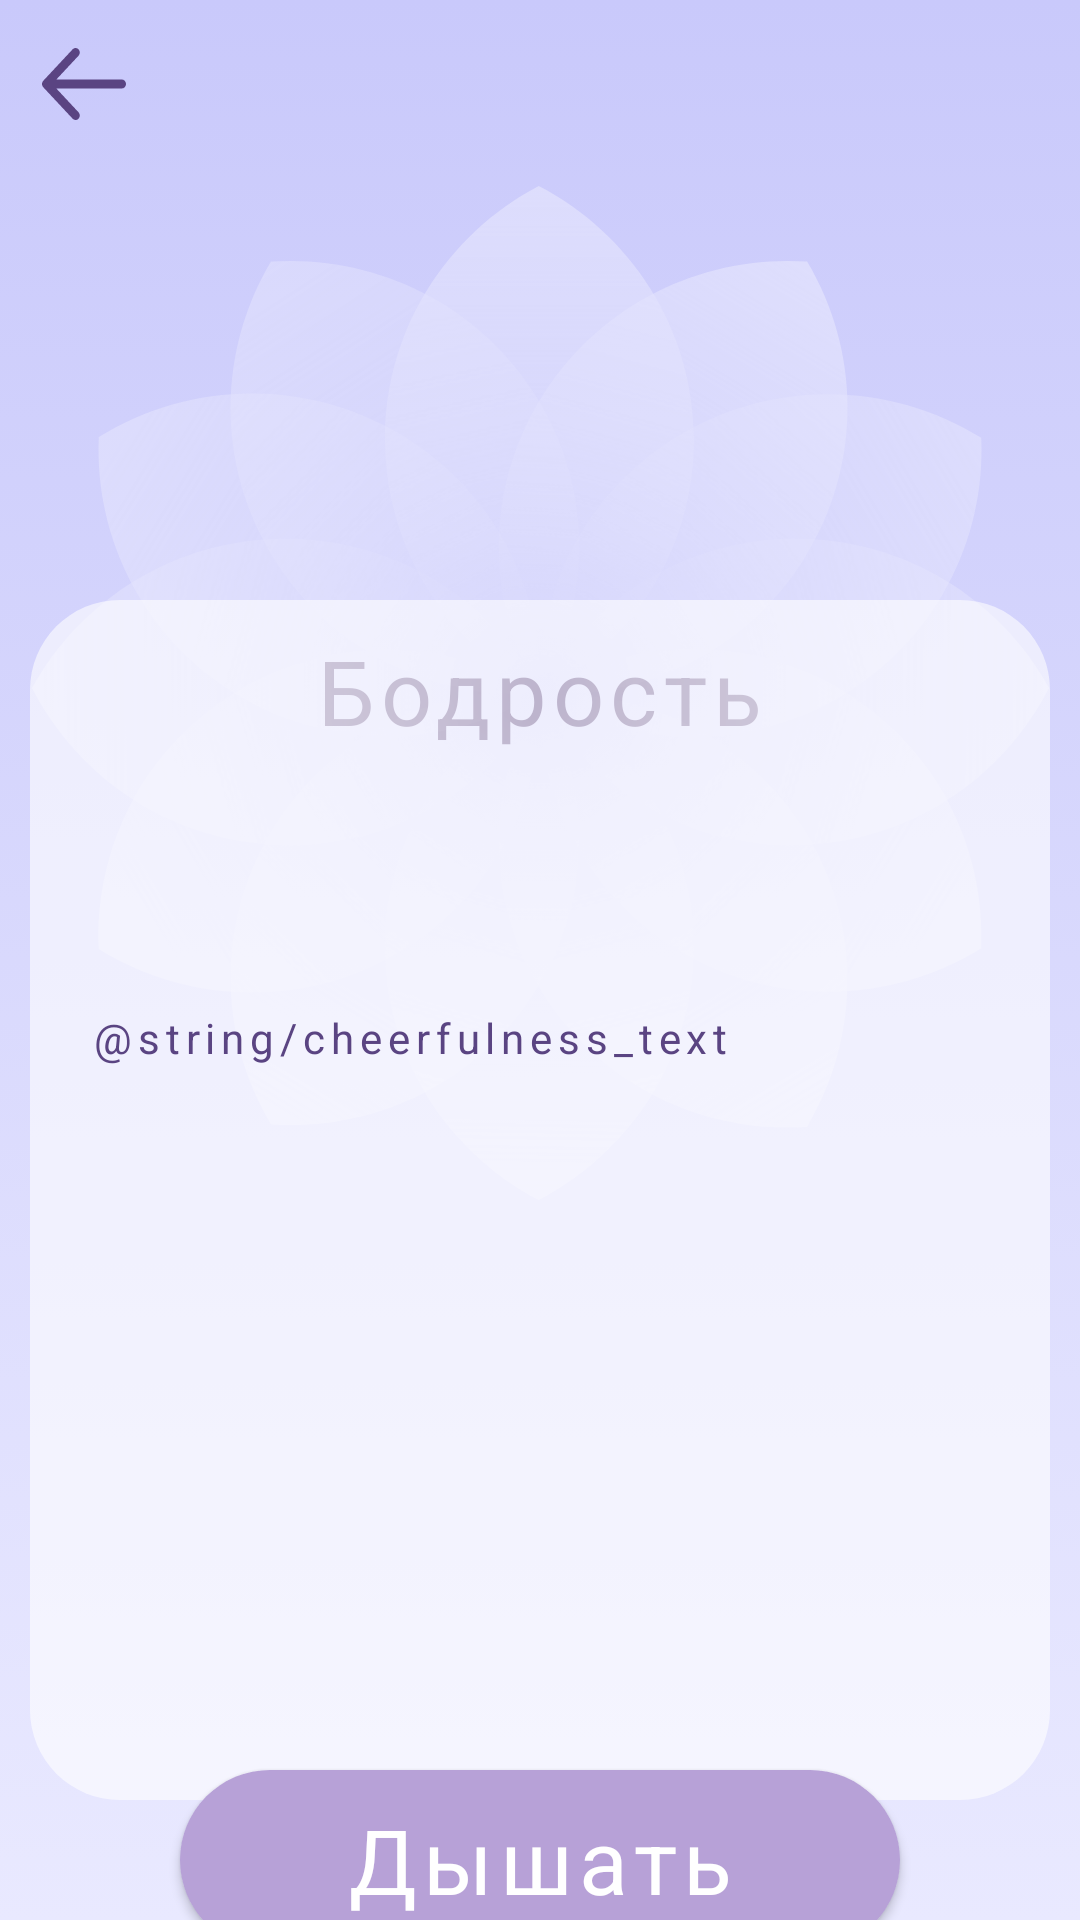

This screen was rendered from an Android layout file. Write that file and the resources it references.
<!-- AndroidManifest.xml: application theme Theme.TimerBreathing -->
<!-- res/layout/fragment_cheerfulness.xml -->
<?xml version="1.0" encoding="utf-8"?>
<androidx.constraintlayout.widget.ConstraintLayout xmlns:android="http://schemas.android.com/apk/res/android"
    xmlns:app="http://schemas.android.com/apk/res-auto"
    xmlns:tools="http://schemas.android.com/tools"
    android:layout_width="match_parent"
    android:layout_height="match_parent"
    android:background="@drawable/gradient_background_cheerfulness"
    tools:context=".presentation.fragments.infoscreen.schemescreen.CheerfulnessFragment">

    <androidx.appcompat.widget.Toolbar
        android:id="@+id/toolbar"
        android:layout_width="match_parent"
        android:layout_height="wrap_content"
        android:background="@android:color/transparent"
        app:layout_constraintLeft_toLeftOf="parent"
        app:layout_constraintRight_toRightOf="parent"
        app:layout_constraintTop_toTopOf="parent"
        app:navigationIcon="@drawable/ic_icon_back" />

    <androidx.appcompat.widget.AppCompatTextView
        android:id="@+id/relax_tv"
        android:layout_width="wrap_content"
        android:layout_height="wrap_content"
        android:text="@string/cheerfulness"
        android:layout_marginTop="10dp"
        style="@style/infoFragmentTextStyle"
        app:layout_constraintTop_toTopOf="@id/tv_container"
        app:layout_constraintLeft_toLeftOf="@id/tv_container"
        app:layout_constraintRight_toRightOf="@id/tv_container"/>

    <View
        android:layout_width="339dp"
        android:layout_height="338dp"
        android:background="@drawable/ic_frame_cheerfulness"
        android:layout_marginBottom="200dp"
        app:layout_constraintBottom_toBottomOf="@id/tv_container"
        app:layout_constraintLeft_toLeftOf="@id/tv_container"
        app:layout_constraintRight_toRightOf="@+id/tv_container" />

    <View
        android:id="@+id/tv_container"
        android:layout_width="340dp"
        android:layout_height="400dp"
        android:layout_marginTop="200dp"
        android:background="@drawable/oval_button_white"
        app:layout_constraintLeft_toLeftOf="parent"
        app:layout_constraintRight_toRightOf="parent"
        app:layout_constraintTop_toTopOf="parent" />
    <TextView
        android:id="@+id/balance_text_tv"
        android:layout_width="300dp"
        app:layout_constraintVertical_bias="0.2"
        android:layout_height="wrap_content"
        android:layout_marginTop="25dp"
        style="@style/TextStyleScheme"
        android:text="@string/cheerfulness_text"
        app:layout_constraintTop_toBottomOf="@id/relax_tv"
        app:layout_constraintLeft_toLeftOf="@id/relax_tv"
        app:layout_constraintBottom_toBottomOf="@id/tv_container"
        app:layout_constraintRight_toRightOf="@id/relax_tv"/>

    <androidx.appcompat.widget.AppCompatButton
        android:id="@+id/relax_btn"
        style="@style/infoFragmentTextStyle"
        android:layout_width="240dp"
        android:layout_height="60dp"
        android:background="@drawable/oval_button"
        android:elevation="8dp"
        android:text="@string/breathing"
        android:textColor="@color/white"
        app:layout_constraintVertical_bias="0.5"
        app:layout_constraintBottom_toBottomOf="parent"
        app:layout_constraintLeft_toLeftOf="parent"
        app:layout_constraintRight_toRightOf="parent"
        app:layout_constraintTop_toBottomOf="@id/tv_container" />

</androidx.constraintlayout.widget.ConstraintLayout>
<!-- resources referenced by this layout -->
<resources>
  <color name="white">#FFFFFFFF</color>
  <!-- drawable gradient_background_cheerfulness (drawable-v24) -->
  <?xml version="1.0" encoding="utf-8"?>
  <selector xmlns:android="http://schemas.android.com/apk/res/android">
      <item>
          <shape>
              <gradient
                  android:angle="90"
                  android:startColor="@color/color2"
                  android:endColor="@color/color1"
                  android:type="linear" >
              </gradient>
          </shape>
      </item>
  </selector>
  <!-- drawable ic_icon_back (drawable) -->
  <vector xmlns:android="http://schemas.android.com/apk/res/android"
      android:width="28dp"
      android:height="24dp"
      android:viewportWidth="28"
      android:viewportHeight="24">
    <path
        android:pathData="M12.3064,0.5807L12.1899,0.4393C11.6853,-0.1014 10.8911,-0.143 10.3419,0.3146L10.2101,0.4393L0.4101,10.9393L0.3521,11.0053L0.2749,11.107L0.1745,11.2739L0.0997,11.443L0.0502,11.601L0.0097,11.8229L0,12L0.0039,12.1129L0.0283,12.3011L0.0696,12.4682L0.1311,12.6348L0.2044,12.7811L0.3076,12.9382L0.4101,13.0607L10.2101,23.5607C10.7568,24.1464 11.6432,24.1464 12.1899,23.5607C12.6946,23.0199 12.7334,22.1691 12.3064,21.5807L12.1899,21.4393L4.7824,13.5H26.6C27.3732,13.5 28,12.8284 28,12C28,11.1716 27.3732,10.5 26.6,10.5H4.7796L12.1899,2.5607C12.6946,2.0199 12.7334,1.1691 12.3064,0.5807L12.1899,0.4393L12.3064,0.5807Z"
        android:fillColor="#5A4482"
        android:fillType="evenOdd"/>
  </vector>
  <!-- drawable oval_button (drawable) -->
  <?xml version="1.0" encoding="utf-8"?>
  <shape xmlns:android="http://schemas.android.com/apk/res/android"
      android:shape="rectangle">
      <solid android:color="#B7A1D7" />
              <corners android:radius="30dp"/>
  </shape>
  <!-- drawable oval_button_white (drawable-v24) -->
  <?xml version="1.0" encoding="utf-8"?>
  <shape xmlns:android="http://schemas.android.com/apk/res/android"
      android:shape="rectangle">
      <solid android:color="#99FFFFFF" />
      <corners android:radius="30dp" />
  
  </shape>
  <string name="breathing">Дышать</string>
  <string name="cheerfulness">Бодрость</string>
  <style name="TextStyleScheme">
          <item name="fontFamily">@font/mazzardh_extralight</item>
          <item name="tabStyle">@id/italic</item>
          <item name="android:gravity">left</item>
          <item name="android:textAllCaps">false</item>
          <item name="android:lineSpacingExtra">10sp</item>
          <item name="android:textSize">14sp</item>
          <item name="android:textColor">@color/color6</item>
          <item name="android:letterSpacing">0.14</item>
      </style>
  <style name="infoFragmentTextStyle">
          <item name="fontFamily">@font/mazzardh_extralight</item>
          <item name="tabStyle">@id/italic</item>
          <item name="android:textAllCaps">false</item>
          <item name="android:textSize">30sp</item>
          <item name="android:textColor">@color/color6</item>
          <item name="android:letterSpacing">0.07</item>
      </style>
  <style name="Theme.TimerBreathing" parent="Theme.MaterialComponents.DayNight.NoActionBar">
          
          <item name="colorPrimary">@color/purple_500</item>
          <item name="colorPrimaryVariant">@color/purple_700</item>
          <item name="colorOnPrimary">@color/white</item>
          
          <item name="colorSecondary">@color/teal_200</item>
          <item name="colorSecondaryVariant">@color/teal_700</item>
          <item name="colorOnSecondary">@color/black</item>
          
          <item name="android:windowFullscreen">true</item>
          <item name="android:statusBarColor" tools:targetApi="l">?attr/colorPrimaryVariant</item>
          
      </style>
  <color name="color2">#E9E9FF</color>
  <color name="color1">#C9C9FB</color>
  <color name="color6">#5A4482</color>
  <color name="purple_500">#FF6200EE</color>
  <color name="purple_700">#FF3700B3</color>
  <color name="teal_200">#FF03DAC5</color>
  <color name="teal_700">#FF018786</color>
  <color name="black">#FF000000</color>
</resources>
